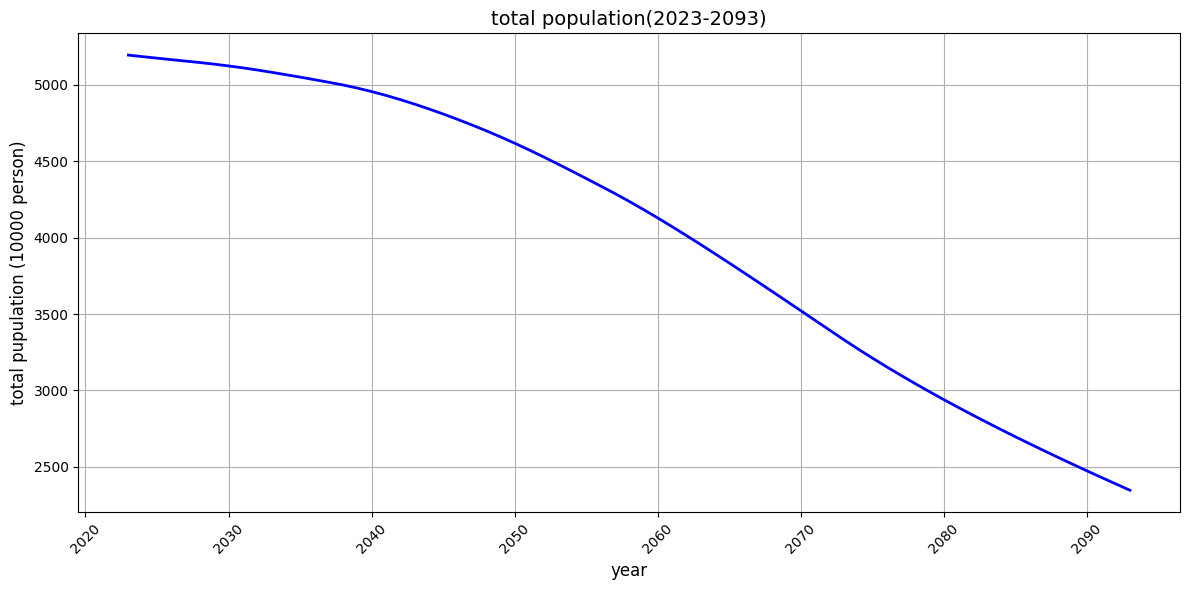

Generate this figure with matplotlib:
import pandas as pd
import numpy as np
import matplotlib.pyplot as plt

# 한글 폰트 설정
plt.rcParams["font.family"] = "Malgun Gothic"  # 윈도우의 경우
# plt.rcParams['font.family'] = 'AppleGothic'  # macOS의 경우
plt.rcParams["axes.unicode_minus"] = False  # 마이너스 기호 깨짐 방지


class DemographicModule:
    def __init__(self):
        """인구모듈 초기화"""

        # self.population_structure = None  # 전체 인구
        # 보고서 참조
        self.population_structure = create_initial_population_2023()

        self.working_age = None  # 생산가능인구 (18-64세)
        self.elderly = None  # 고령인구 (65세 이상)

        self.params = {
            "fertility_rate": {  # 합계출산율 보고서 p11
                2023: 0.73,
                2030: 0.96,
                2040: 1.19,
                2050: 1.21,
                2060: 1.21,
                2070: 1.21,
            },
            "life_expectancy": {  # 기대수명 보고서 p11
                2023: 84.3,
                2030: 85.7,
                2040: 87.4,
                2050: 88.9,
                2060: 90.1,
                2070: 91.2,
            },
            "net_migration": {  # 국제순이동(천명) 보고서 p11
                2023: 43,
                2030: 46,
                2040: 46,
                2050: 43,
                2060: 43,
                2070: 40,
            },
        }

    def project_population(self, year):

        # 1. 연령별/성별 인구구조 계산
        population_structure = self._calculate_population_structure(year)

        # 2. 주요 인구지표 계산
        demographic_indicators = {
            "year": year,
            "total_population": population_structure["total"].sum(),
            "working_age_population": population_structure[
                (population_structure["age"] >= 18) & (population_structure["age"] < 65)
            ]["total"].sum(),
            "elderly_population": population_structure[
                population_structure["age"] >= 65
            ]["total"].sum(),
        }
        demographic_indicators["elderly_dependency"] = (
            demographic_indicators["elderly_population"]
            / demographic_indicators["working_age_population"]
            * 100
        )

        return {
            "population_structure": population_structure,
            "indicators": demographic_indicators,
        }

    def _calculate_population_structure(self, year):
        """연령별/성별 인구구조 계산 (간단한 코호트 요인법)

        TODO :  더 정교한 연령별/성별 사망률 적용
            연령별 출산율 차등 적용
            연령별/성별 국제순이동 패턴 반영
            코호트별 특성 반영
        """

        if year == 2023:  # 초기 인구구조조
            return self.population_structure

        prev_population_struct = self._calculate_population_structure(year - 1).copy()

        # 연령 증가 (모든 연령층을 1세 증가)
        prev_population_struct["age"] += 1

        # 사망률
        survival_rates = self._get_survival_rates(prev_population_struct["age"])
        prev_population_struct["male"] *= survival_rates
        prev_population_struct["female"] *= survival_rates

        # 출생아 수 계산
        fertility_rate = self.get_fertility_rate(year)
        fertile_women = prev_population_struct[
            (prev_population_struct["age"] >= 15)
            & (prev_population_struct["age"] <= 49)
        ]["female"].sum()

        total_births = (
            fertile_women * fertility_rate / (49 - 15 + 1)
        )  # 합계출산율->연간 출생아수로 전환

        # 출생성비 5:5로 그냥 적용
        male_births = total_births * 0.5
        female_births = total_births * 0.5

        # 4. 신생아 행 추가
        newborn_row = pd.DataFrame(
            {
                "age": [0],
                "total": [male_births + female_births],
                "male": [male_births],
                "female": [female_births],
            }
        )

        # 5. 국제순이동 반영 (간단히 전체 인구에 비례하여 배분)
        net_migration = self._get_net_migration(year)
        migration_ratio = net_migration / prev_population_struct["total"].sum()

        prev_population_struct["male"] *= 1 + migration_ratio
        prev_population_struct["female"] *= 1 + migration_ratio

        # 6. 최종 인구구조 생성
        population_structure = pd.concat(
            [newborn_row, prev_population_struct[prev_population_struct["age"] <= 200]]
        )
        population_structure["total"] = (
            population_structure["male"] + population_structure["female"]
        )

        return population_structure.reset_index(drop=True)

    def _get_survival_rates(self, ages):
        # 출처 ->통계청 사망원인통계
        survival_rates = np.ones(len(ages))

        survival_rates[ages == 0] = 0.995
        survival_rates[(ages >= 1) & (ages < 40)] = 0.999
        survival_rates[(ages >= 40) & (ages < 70)] = 0.995
        survival_rates[(ages >= 70) & (ages < 90)] = 0.98
        survival_rates[ages >= 90] = 0.90

        return survival_rates

    def _get_net_migration(self, year):
        years = sorted(self.params["net_migration"].keys())
        migration = [self.params["net_migration"][y] for y in years]
        return np.interp(year, years, migration) * 1000  # 천명 단위를 명 단위로 변환

    def get_fertility_rate(self, year):
        years = sorted(self.params["fertility_rate"].keys())
        rates = [self.params["fertility_rate"][y] for y in years]
        return np.interp(year, years, rates)


def create_initial_population_2023():
    """2023년 초기 인구구조 생성
    14페이지 참조
    """
    # 연령대별 인구 (만명)
    age_groups = {"under_18": 705, "18_64": 3501, "65_plus": 950}

    population_structure = []

    # 보고서의 인구 구성을 적당히 선형 보간함함
    young_total = age_groups["under_18"] * 10000  # 만명을 명으로 변환
    for age in range(18):
        weight = 0.8 + (age / 17) * 0.4  # 0세: 0.8, 17세: 1.2로 선형 증가
        pop_at_age = (
            young_total * weight / sum([0.8 + (a / 17) * 0.4 for a in range(18)])
        )
        population_structure.append(
            {
                "age": age,
                "total": pop_at_age,
                "male": pop_at_age * 0.5,
                "female": pop_at_age * 0.5,
            }
        )

    # 18-64세 인구 분포 (40-50대가 가장 많음)
    working_total = age_groups["18_64"] * 10000
    for age in range(18, 65):
        if 40 <= age <= 55:  # 40-55세는 더 높은 비중
            weight = 1.3
        else:
            weight = 0.8
        pop_at_age = (
            working_total * weight / (0.8 * 32 + 1.3 * 15)
        )  # 32년은 0.8비중, 15년은 1.3비중
        population_structure.append(
            {
                "age": age,
                "total": pop_at_age,
                "male": pop_at_age * 0.5,
                "female": pop_at_age * 0.5,
            }
        )

    # 65세 이상 인구 분포 (초기에 높고 점차 감소)
    elderly_total = age_groups["65_plus"] * 10000
    for age in range(65, 101):
        weight = (
            2.0 if age < 75 else (1.0 if age < 85 else 0.5)
        )  # 65-74세, 75-84세, 85세 이상 구분
        pop_at_age = (
            elderly_total * weight / (2.0 * 10 + 1.0 * 10 + 0.5 * 16)
        )  # 각 구간별 연수 고려
        population_structure.append(
            {
                "age": age,
                "total": pop_at_age,
                "male": pop_at_age * 0.5,
                "female": pop_at_age * 0.5,
            }
        )

    return pd.DataFrame(population_structure)


def save_pop_structure(df):
    # 인구구조 시각화
    plt.figure(figsize=(12, 6))

    # 남성 인구는 음수로 표시
    plt.barh(df["age"], -df["male"] / 10000, color="skyblue", alpha=0.7, label="남성")
    # 여성 인구는 양수로 표시
    plt.barh(df["age"], df["female"] / 10000, color="pink", alpha=0.7, label="여성")

    plt.title("2023년 인구피라미드", fontsize=14)
    plt.xlabel("인구 (만명)", fontsize=12)
    plt.ylabel("연령", fontsize=12)

    # x축 레이블을 절대값으로 표시
    xticks = plt.xticks()[0]
    plt.xticks(xticks, [abs(x) for x in xticks])

    plt.legend()
    plt.grid(True, alpha=0.3)
    plt.tight_layout()
    # 이미지 저장
    plt.savefig("images/population_pyramid_2023.png", dpi=300, bbox_inches="tight")
    plt.close()


def test_demographic_module():
    demo = DemographicModule()
    demo.population_structure = create_initial_population_2023()
    # save_pop_structure(demo.population_structure)
    results_list = []
    for year in range(2023, 2094):
        result = demo.project_population(year)
        results_list.append(
            {
                "year": year,
                "total_population": result["indicators"]["total_population"],
                "working_age_population": result["indicators"][
                    "working_age_population"
                ],
                "elderly_population": result["indicators"]["elderly_population"],
                "elderly_dependency": result["indicators"]["elderly_dependency"],
                "population_structure": result["population_structure"],
            }
        )

    results_df = pd.DataFrame(results_list)
    print("\n인구추계 결과:")
    print(results_df)

    import matplotlib.pyplot as plt

    plt.figure(figsize=(12, 6))
    plt.plot(
        results_df["year"], results_df["total_population"] / 10000, "b-", linewidth=2
    )
    plt.title("total population(2023-2093)", fontsize=14)
    plt.xlabel("year", fontsize=12)
    plt.ylabel("total pupulation (10000 person)", fontsize=12)
    plt.grid(True)
    plt.xticks(rotation=45)
    plt.tight_layout()
    plt.show()


if __name__ == "__main__":
    test_demographic_module()
